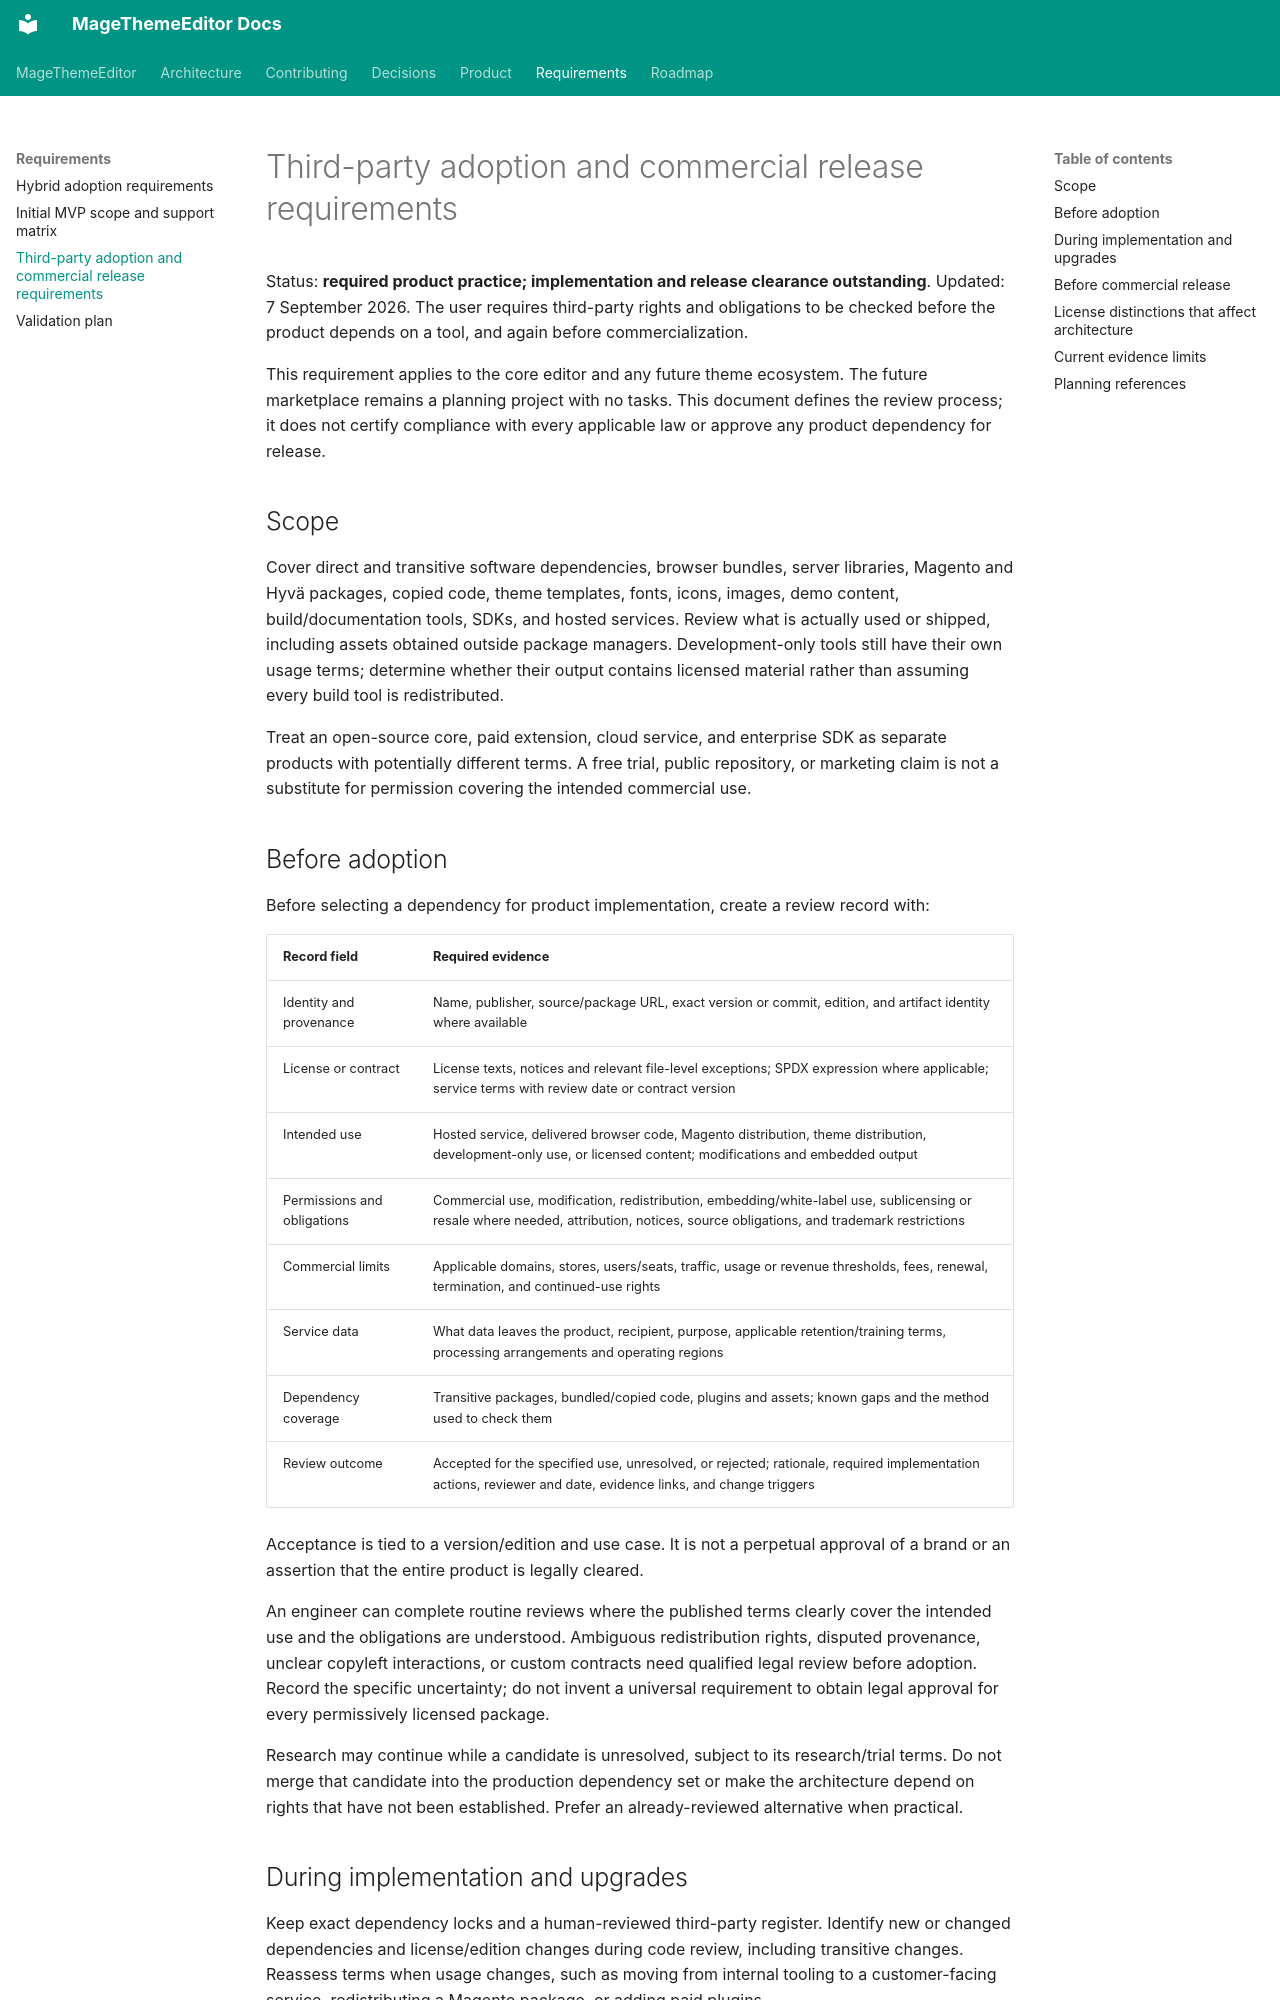

repository: jobrandon/magethemeeditor-docs · page: requirements/third-party-compliance/index.html · generator: mkdocs

# Third-party adoption and commercial release requirements

Status: **required product practice; implementation and release clearance outstanding**.
Updated: 7 September 2026. The user requires third-party rights and obligations to be checked
before the product depends on a tool, and again before commercialization.

This requirement applies to the core editor and any future theme ecosystem. The future marketplace
remains a planning project with no tasks. This document defines the review process; it does not
certify compliance with every applicable law or approve any product dependency for release.

## Scope

Cover direct and transitive software dependencies, browser bundles, server libraries, Magento and
Hyvä packages, copied code, theme templates, fonts, icons, images, demo content, build/documentation
tools, SDKs, and hosted services. Review what is actually used or shipped, including assets obtained
outside package managers. Development-only tools still have their own usage terms; determine whether
their output contains licensed material rather than assuming every build tool is redistributed.

Treat an open-source core, paid extension, cloud service, and enterprise SDK as separate products
with potentially different terms. A free trial, public repository, or marketing claim is not a
substitute for permission covering the intended commercial use.

## Before adoption

Before selecting a dependency for product implementation, create a review record with:

| Record field | Required evidence |
| --- | --- |
| Identity and provenance | Name, publisher, source/package URL, exact version or commit, edition, and artifact identity where available |
| License or contract | License texts, notices and relevant file-level exceptions; SPDX expression where applicable; service terms with review date or contract version |
| Intended use | Hosted service, delivered browser code, Magento distribution, theme distribution, development-only use, or licensed content; modifications and embedded output |
| Permissions and obligations | Commercial use, modification, redistribution, embedding/white-label use, sublicensing or resale where needed, attribution, notices, source obligations, and trademark restrictions |
| Commercial limits | Applicable domains, stores, users/seats, traffic, usage or revenue thresholds, fees, renewal, termination, and continued-use rights |
| Service data | What data leaves the product, recipient, purpose, applicable retention/training terms, processing arrangements and operating regions |
| Dependency coverage | Transitive packages, bundled/copied code, plugins and assets; known gaps and the method used to check them |
| Review outcome | Accepted for the specified use, unresolved, or rejected; rationale, required implementation actions, reviewer and date, evidence links, and change triggers |

Acceptance is tied to a version/edition and use case. It is not a perpetual approval of a brand
or an assertion that the entire product is legally cleared.

An engineer can complete routine reviews where the published terms clearly cover the intended use
and the obligations are understood. Ambiguous redistribution rights, disputed provenance, unclear
copyleft interactions, or custom contracts need qualified legal review before adoption. Record the
specific uncertainty; do not invent a universal requirement to obtain legal approval for every
permissively licensed package.

Research may continue while a candidate is unresolved, subject to its research/trial terms.
Do not merge that candidate into the production dependency set or make the architecture depend
on rights that have not been established. Prefer an already-reviewed alternative when practical.
